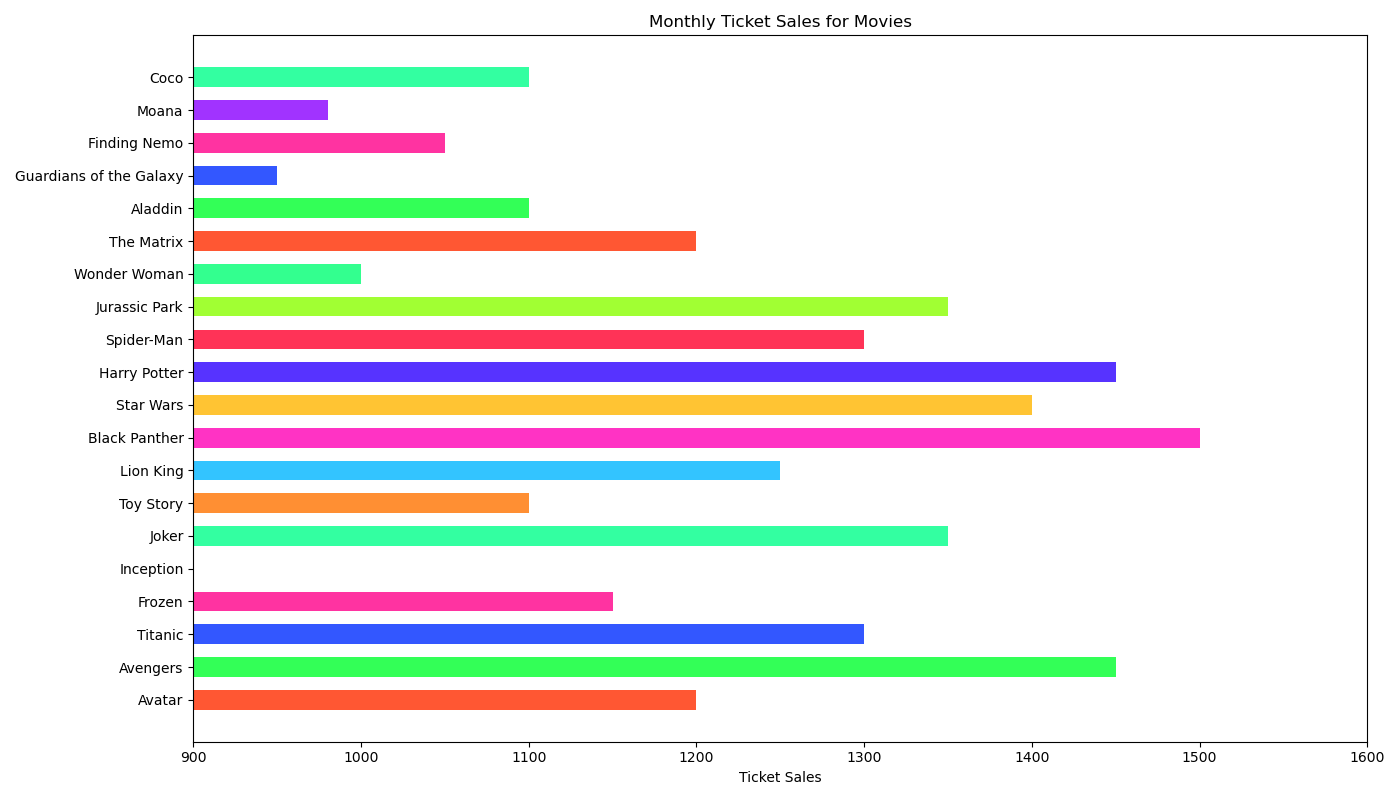

The data file committed next to this chart (first rows):
Movie, Ticket Sales
Avatar, 1200
Avengers, 1450
Titanic, 1300
Frozen, 1150
Inception, 900
Joker, 1350
Toy Story, 1100
Lion King, 1250
Black Panther, 1500
Star Wars, 1400
Harry Potter, 1450
Spider-Man, 1300
Jurassic Park, 1350
Wonder Woman, 1000
The Matrix, 1200
Aladdin, 1100
Guardians of the Galaxy, 950
Finding Nemo, 1050
Moana, 980
Coco, 1100
